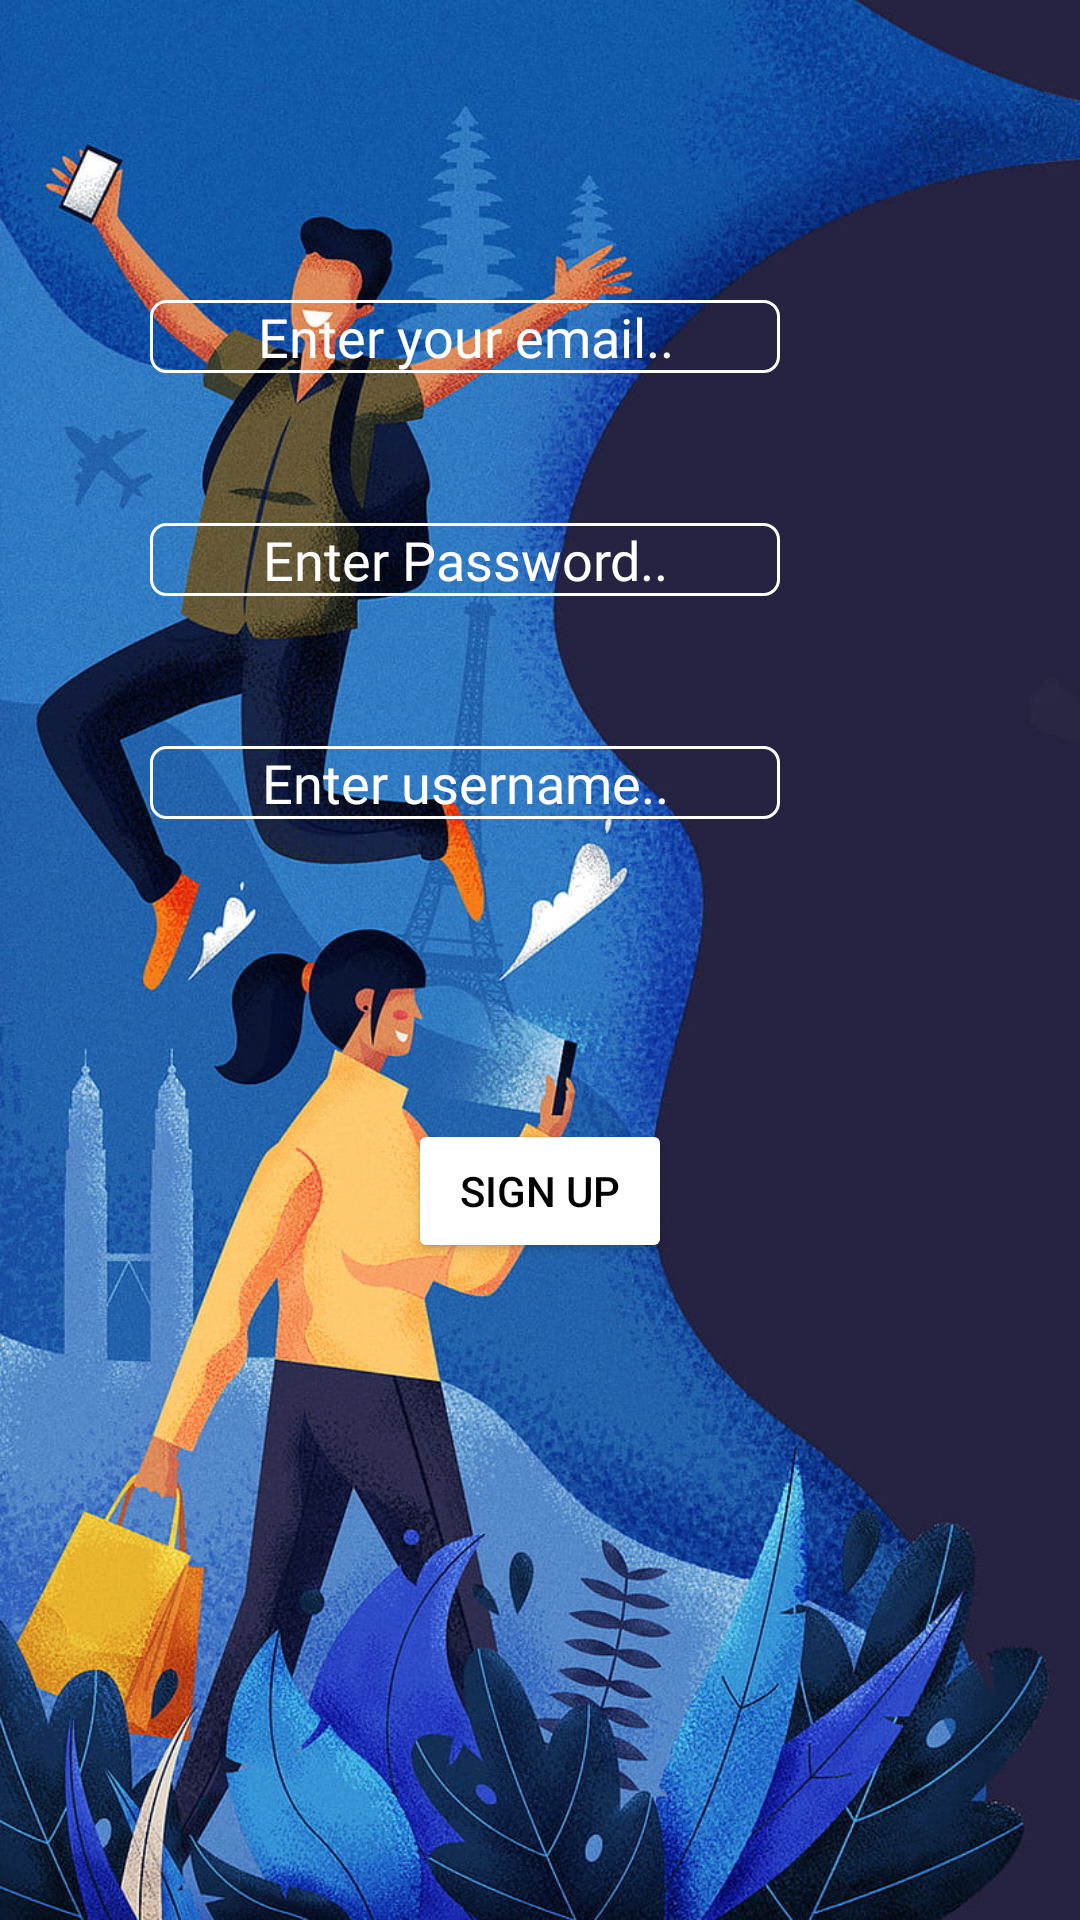

The Android layout XML behind this screen, and the referenced resources:
<!-- AndroidManifest.xml: application theme Theme.CoviResource -->
<!-- res/layout/activity_register.xml -->
<?xml version="1.0" encoding="utf-8"?>
<LinearLayout
    xmlns:android="http://schemas.android.com/apk/res/android"
    android:background="@drawable/reg_screen"
    android:layout_width="match_parent"
    android:layout_height="match_parent"
    android:orientation="vertical">


    <EditText
        android:background="@drawable/edittext"
        android:textColorHint="@color/white"
        android:textColor="@color/white"
        android:gravity="center"
        android:fontFamily="@font/poppins"
        android:id="@+id/etRegEmail"
        android:layout_width="wrap_content"
        android:layout_height="wrap_content"
        android:ems="10"
        android:layout_marginStart="50dp"
        android:layout_marginTop="100dp"
        android:hint="Enter your email.." />

    <EditText
        android:background="@drawable/edittext"
        android:textColorHint="@color/white"
        android:textColor="@color/white"
        android:fontFamily="@font/poppins"
        android:gravity="center"
        android:id="@+id/etRegPassword"
        android:layout_marginStart="50dp"
        android:layout_marginTop="50dp"
        android:layout_width="wrap_content"
        android:layout_height="wrap_content"
        android:ems="10"
        android:inputType="textPassword"
        android:hint="Enter Password.." />

    <EditText
        android:background="@drawable/edittext"
        android:textColorHint="@color/white"
        android:textColor="@color/white"
        android:fontFamily="@font/poppins"
        android:id="@+id/etUsername"
        android:gravity="center"
        android:layout_marginStart="50dp"
        android:layout_marginTop="50dp"
        android:layout_width="wrap_content"
        android:layout_height="wrap_content"
        android:ems="10"
        android:hint="Enter username.."
        />


    <Button
        android:backgroundTint="@color/white"
        android:textColor="@color/black"
        android:id="@+id/btnSignUp"
        android:layout_gravity="center"
        android:layout_marginTop="100dp"
        android:layout_width="wrap_content"
        android:layout_height="wrap_content"
        android:text="Sign Up" />

</LinearLayout>
<!-- resources referenced by this layout -->
<resources>
  <color name="black">#FF000000</color>
  <color name="white">#FFFFFFFF</color>
  <!-- drawable edittext (drawable) -->
  <?xml version="1.0" encoding="utf-8"?>
  <shape xmlns:android="http://schemas.android.com/apk/res/android"
      android:shape="rectangle">
  
      <stroke android:color="@color/white"
          android:width="1dp"/>
      <corners
      android:bottomRightRadius="5dp"
      android:bottomLeftRadius="5dp"
      android:topLeftRadius="5dp"
      android:topRightRadius="5dp"/>
  </shape>
  <!-- drawable reg_screen: jpg bitmap (drawable, 207390 bytes) -->
  <style name="Theme.CoviResource" parent="Theme.MaterialComponents.DayNight.NoActionBar">
          
          <item name="colorPrimary">@color/purple_500</item>
          <item name="colorPrimaryVariant">@color/purple_700</item>
          <item name="colorOnPrimary">@color/white</item>
          
          <item name="colorSecondary">@color/teal_200</item>
          <item name="colorSecondaryVariant">@color/teal_700</item>
          <item name="colorOnSecondary">@color/black</item>
          
          <item name="android:statusBarColor" tools:targetApi="l">?attr/colorPrimaryVariant</item>
          
      </style>
  <color name="purple_500">#FF6200EE</color>
  <color name="purple_700">#FF3700B3</color>
  <color name="teal_200">#FF03DAC5</color>
  <color name="teal_700">#FF018786</color>
</resources>
